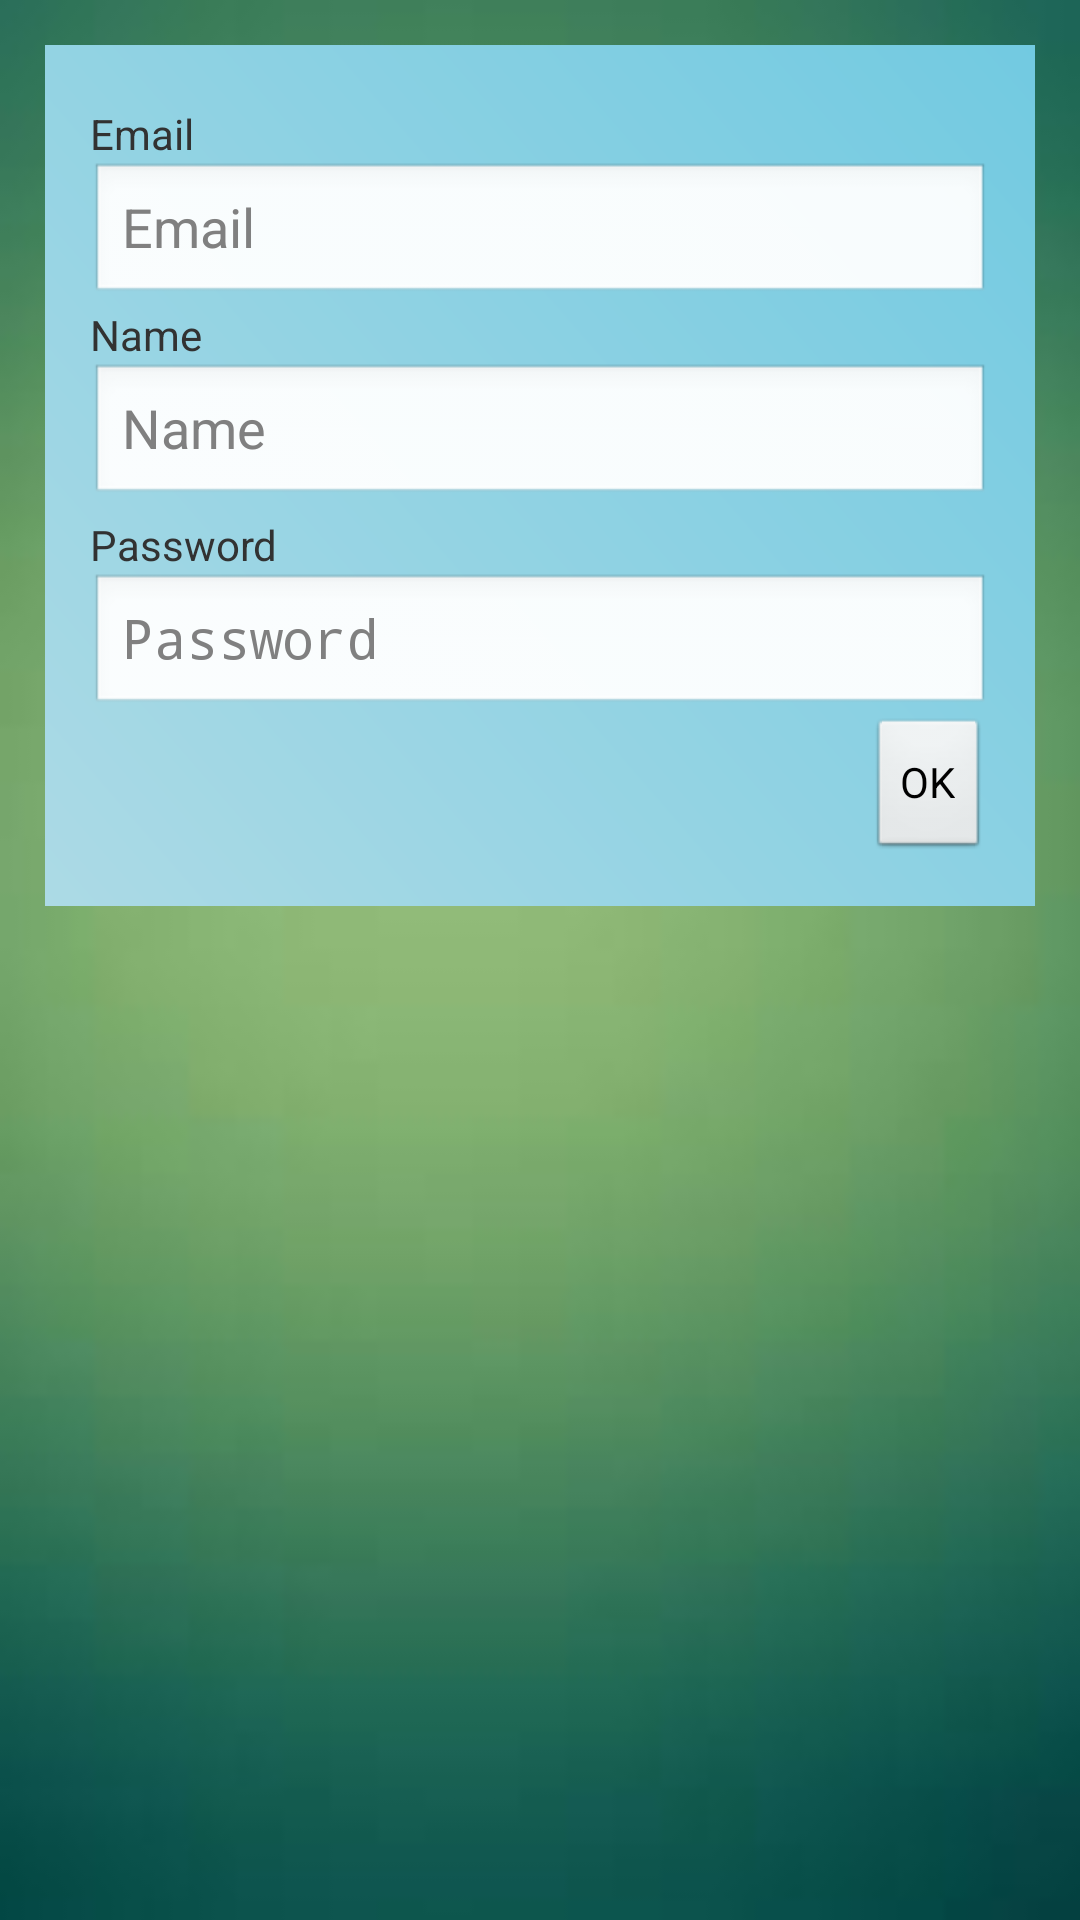

Reconstruct the res/layout file that produces this screen, plus the resources it refers to.
<!-- AndroidManifest.xml: application theme AppTheme -->
<!-- res/layout/sign_in.xml -->
<?xml version="1.0" encoding="utf-8"?>
  
<LinearLayout  
    xmlns:android="http://schemas.android.com/apk/res/android"  
    android:orientation="vertical"  
    android:layout_width="fill_parent"  
    android:layout_height="fill_parent"  
    android:background="@drawable/background">  
      
          
    <RelativeLayout   
        android:id="@+id/signin_div"  
        android:layout_width="fill_parent"  
        android:layout_height="wrap_content"  
        android:padding="15dip"          
        android:layout_margin="15dip"   
        android:background="@drawable/background_login" >  
          
        <TextView   
            android:id="@+id/signin_user_email"  
            android:layout_width="wrap_content"  
            android:layout_height="wrap_content"  
            android:layout_alignParentTop="true"  
            android:layout_marginTop="5dp"  
            android:text="@string/signin_user_email"  />  
        <EditText   
            android:id="@+id/email_edit"  
            android:layout_width="fill_parent"  
            android:layout_height="wrap_content"  
            android:hint="@string/signin_user_email"  
            android:layout_below="@id/signin_user_email"  
            android:singleLine="true"  
            android:inputType="text"/>
        <TextView   
            android:id="@+id/signin_user_input"  
            android:layout_width="wrap_content"  
            android:layout_height="wrap_content"  
            android:text="@string/login_register_link"  
            android:layout_below="@id/email_edit" />  
        <EditText   
            android:id="@+id/username_edit"  
            android:layout_width="fill_parent"  
            android:layout_height="wrap_content"  
            android:hint="@string/login_register_link"  
            android:layout_below="@id/signin_user_input"  
            android:singleLine="true"  
            android:inputType="text"/>  
          
        <TextView   
            android:id="@+id/login_password_input"  
            android:layout_width="wrap_content"  
            android:layout_height="wrap_content"  
            android:layout_below="@id/username_edit"  
            android:layout_marginTop="3dp"  
            android:text="@string/login_label_password"  />  
        <EditText   
            android:id="@+id/password_edit"  
            android:layout_width="fill_parent"  
            android:layout_height="wrap_content" 
            android:hint="@string/login_label_password"  
            android:layout_below="@id/login_password_input"  
            android:password="true"  
            android:singleLine="true"  
            android:inputType="textPassword" />  
          
        <Button   
            android:id="@+id/signin_button"  
            android:layout_width="wrap_content"  
            android:layout_height="wrap_content"  
            android:layout_below="@id/password_edit"   
            android:layout_alignRight="@id/password_edit"  
            android:text="OK"   />  
    </RelativeLayout>  
    
</LinearLayout>
<!-- resources referenced by this layout -->
<resources>
  <!-- drawable background: jpg bitmap (drawable-hdpi, 1809 bytes) -->
  <!-- drawable background_login (drawable-hdpi) -->
  <?xml version="1.0" encoding="utf-8"?>
    
  <shape xmlns:android="http://schemas.android.com/apk/res/android">  
      <gradient   
          android:startColor="#FFACDAE5"  
          android:endColor="#FF72CAE1"  
          android:angle="45"  
      />  
  </shape>
  <string name="login_label_password">Password</string>
  <string name="login_register_link">Name</string>
  <string name="signin_user_email">Email</string>
  <style name="AppTheme" parent="AppBaseTheme">
          
      </style>
  <style name="AppBaseTheme" parent="android:Theme.Light">
          
      </style>
</resources>
